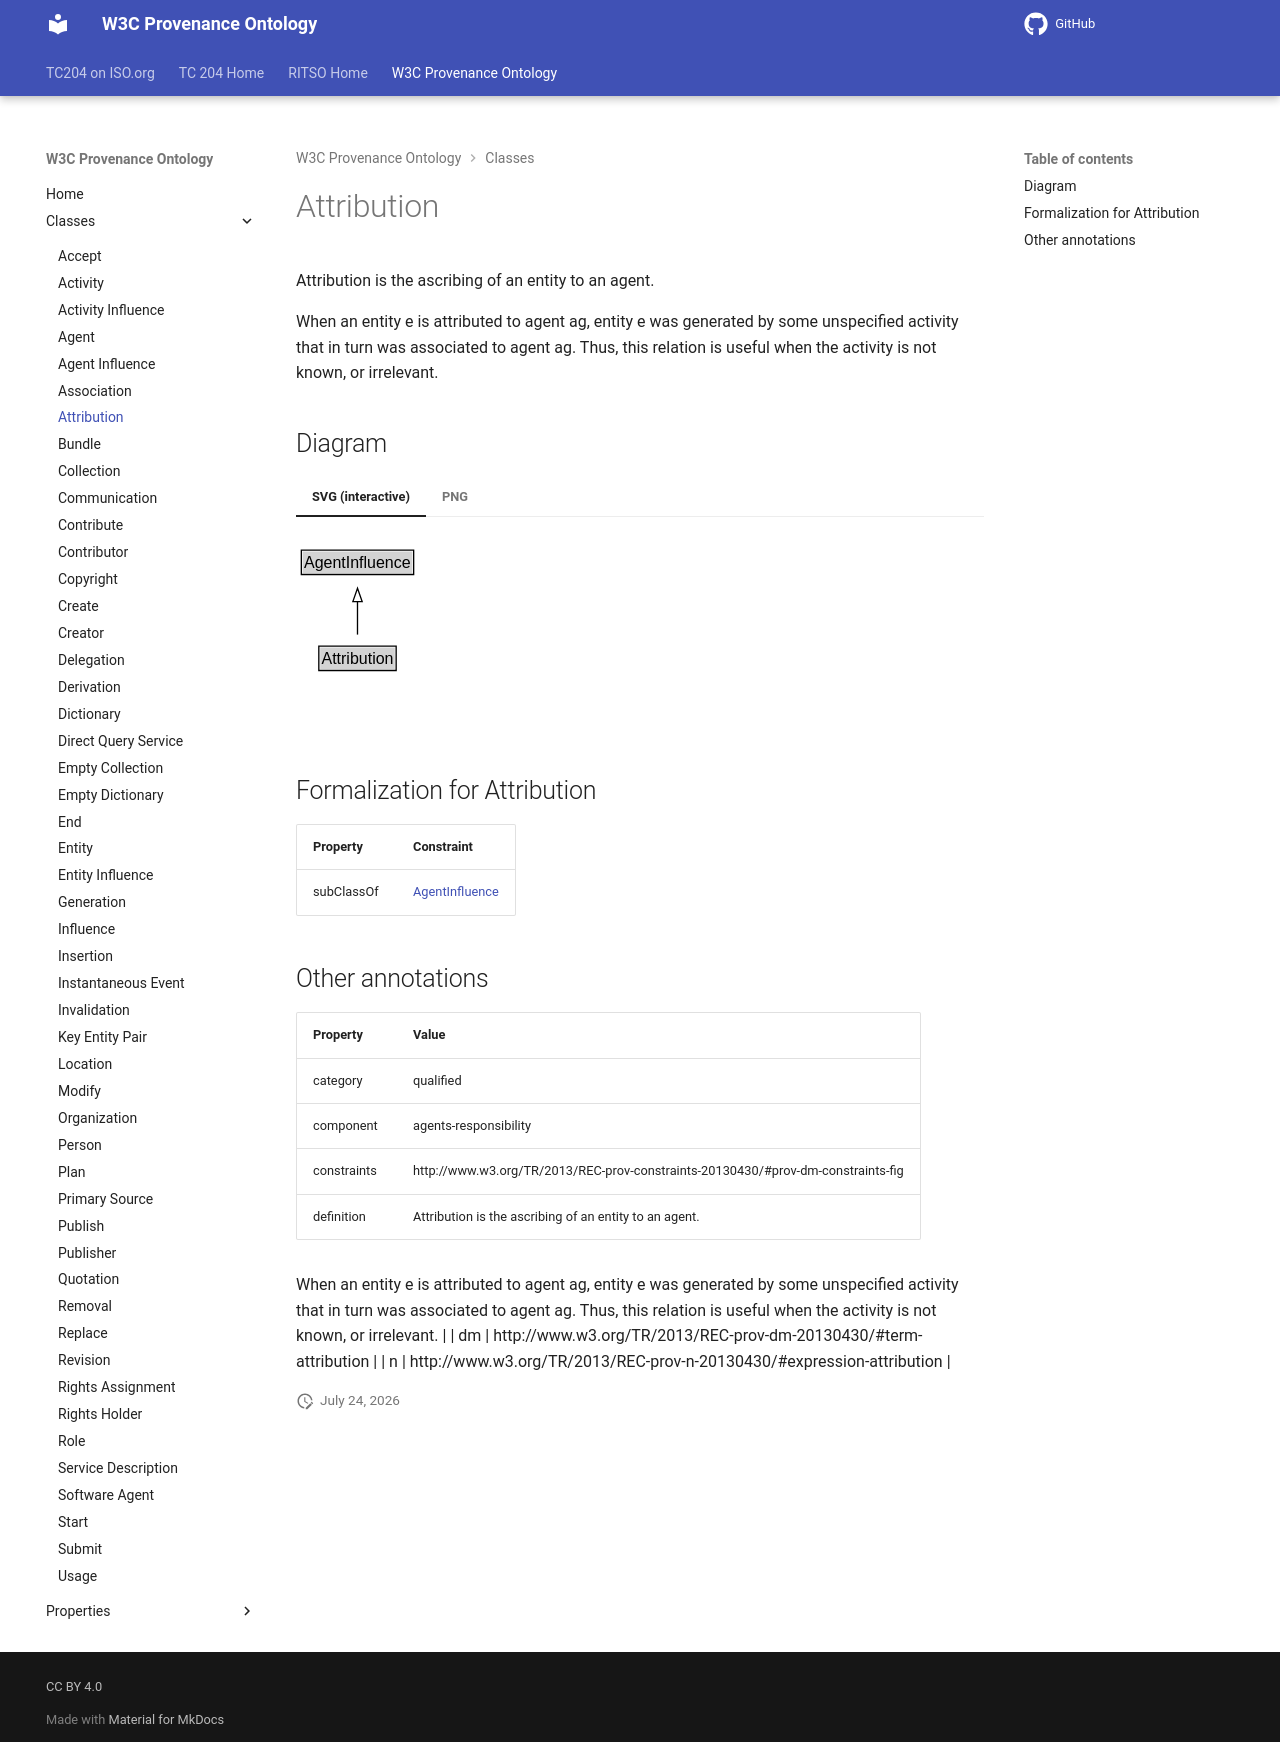

repository: ISO-TC204/ontology-import-prov · page: 2026-07-24_15-16-26/classes/Attribution/index.html · generator: mkdocs

# Attribution

Attribution is the ascribing of an entity to an agent.

When an entity e is attributed to agent ag, entity e was generated by some unspecified activity that in turn was associated to agent ag. Thus, this relation is useful when the activity is not known, or irrelevant.


## Diagram

=== "SVG (interactive)"

    <!-- Generated by graphviz version 14.1.3 (20260303.0454)
     -->
    <!-- Pages: 1 -->
    <svg width="167pt" height="132pt"
     viewBox="0.00 0.00 167.00 132.00" xmlns="http://www.w3.org/2000/svg" xmlns:xlink="http://www.w3.org/1999/xlink">
    <g id="graph0" class="graph" transform="scale(1 1) rotate(0) translate(4 128)">
    <polygon fill="white" stroke="none" points="-4,4 -4,-128 163.12,-128 163.12,4 -4,4"/>
    <g id="clust3" class="cluster">
    <title>cluster_associated</title>
    </g>
    <!-- AgentInfluence -->
    <g id="node1" class="node">
    <title>AgentInfluence</title>
    <g id="a_node1"><a xlink:href="../AgentInfluence" xlink:title="&lt;TABLE&gt;">
    <polygon fill="lightgray" stroke="none" points="1,-97.88 1,-114.12 83.25,-114.12 83.25,-97.88 1,-97.88"/>
    <text xml:space="preserve" text-anchor="start" x="2" y="-101.88" font-family="Arial" font-size="12.00">AgentInfluence</text>
    <polygon fill="none" stroke="black" points="0,-96.88 0,-115.12 84.25,-115.12 84.25,-96.88 0,-96.88"/>
    </a>
    </g>
    </g>
    <!-- Attribution -->
    <g id="node2" class="node">
    <title>Attribution</title>
    <g id="a_node2"><a xlink:href="../Attribution" xlink:title="&lt;TABLE&gt;">
    <polygon fill="lightgray" stroke="none" points="14.12,-25.88 14.12,-42.12 70.12,-42.12 70.12,-25.88 14.12,-25.88"/>
    <text xml:space="preserve" text-anchor="start" x="15.12" y="-29.88" font-family="Arial" font-size="12.00">Attribution</text>
    <polygon fill="none" stroke="black" points="13.12,-24.88 13.12,-43.12 71.12,-43.12 71.12,-24.88 13.12,-24.88"/>
    </a>
    </g>
    </g>
    <!-- Attribution&#45;&gt;AgentInfluence -->
    <g id="edge1" class="edge">
    <title>Attribution&#45;&gt;AgentInfluence</title>
    <path fill="none" stroke="black" d="M42.12,-51.79C42.12,-59.25 42.12,-68.24 42.12,-76.69"/>
    <polygon fill="none" stroke="black" points="38.63,-76.54 42.13,-86.54 45.63,-76.54 38.63,-76.54"/>
    </g>
    <!-- Invis -->
    </g>
    </svg>


=== "PNG"

    ![Attribution Diagram](../diagrams/Attribution.dot.png)



## Formalization for Attribution

| Property | Constraint |
|----------|------------|
| subClassOf | [AgentInfluence](AgentInfluence.md) |

## Other annotations

| Property | Value |
|----------|-------|
| category | qualified |
| component | agents-responsibility |
| constraints | http://www.w3.org/TR/2013/REC-prov-constraints-20130430/#prov-dm-constraints-fig |
| definition | Attribution is the ascribing of an entity to an agent.

When an entity e is attributed to agent ag, entity e was generated by some unspecified activity that in turn was associated to agent ag. Thus, this relation is useful when the activity is not known, or irrelevant. |
| dm | http://www.w3.org/TR/2013/REC-prov-dm-20130430/#term-attribution |
| n | http://www.w3.org/TR/2013/REC-prov-n-20130430/#expression-attribution |
